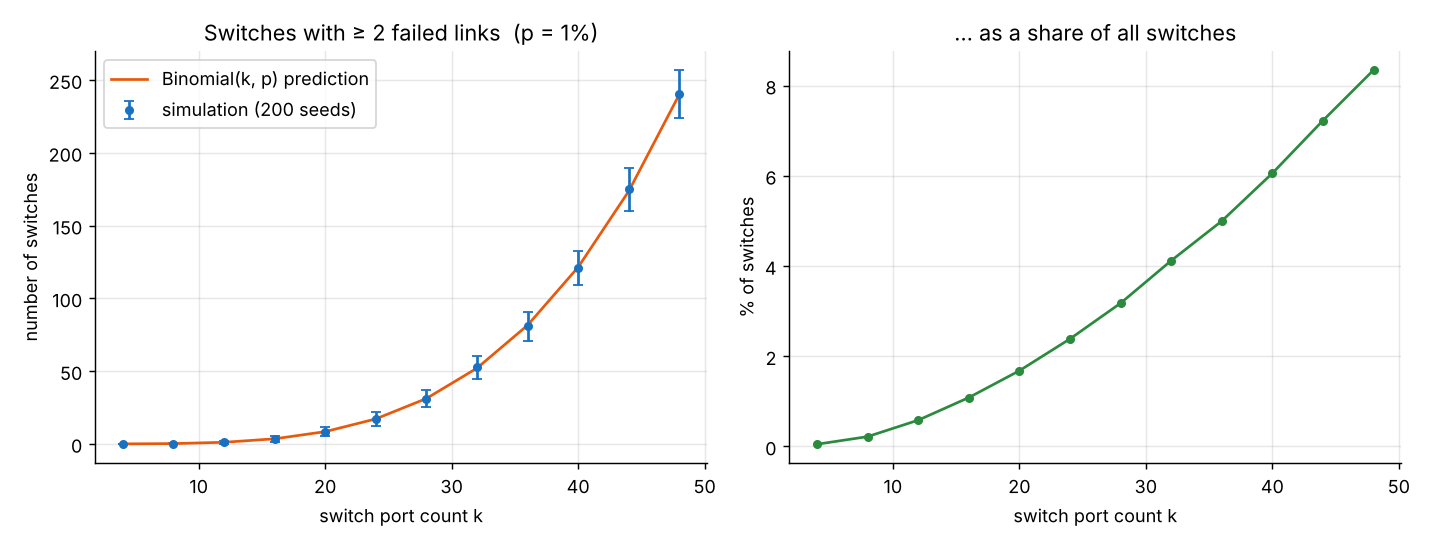

The file beside this chart, header and first rows:
k, switches, sim_mean, sim_std, theory
4, 20, 0.010, 0.099, 0.012
8, 80, 0.175, 0.405, 0.215
12, 180, 1.050, 1.126, 1.111
16, 320, 3.470, 1.990, 3.499
20, 500, 8.400, 2.884, 8.430
24, 720, 17.18, 4.676, 17.18
28, 980, 31.13, 5.882, 31.19
32, 1280, 52.73, 7.990, 52.07
36, 1620, 80.95, 9.928, 81.56
40, 2000, 121.1, 11.7, 121.5
44, 2420, 174.8, 14.88, 173.7
48, 2880, 240.3, 16.62, 240.2
